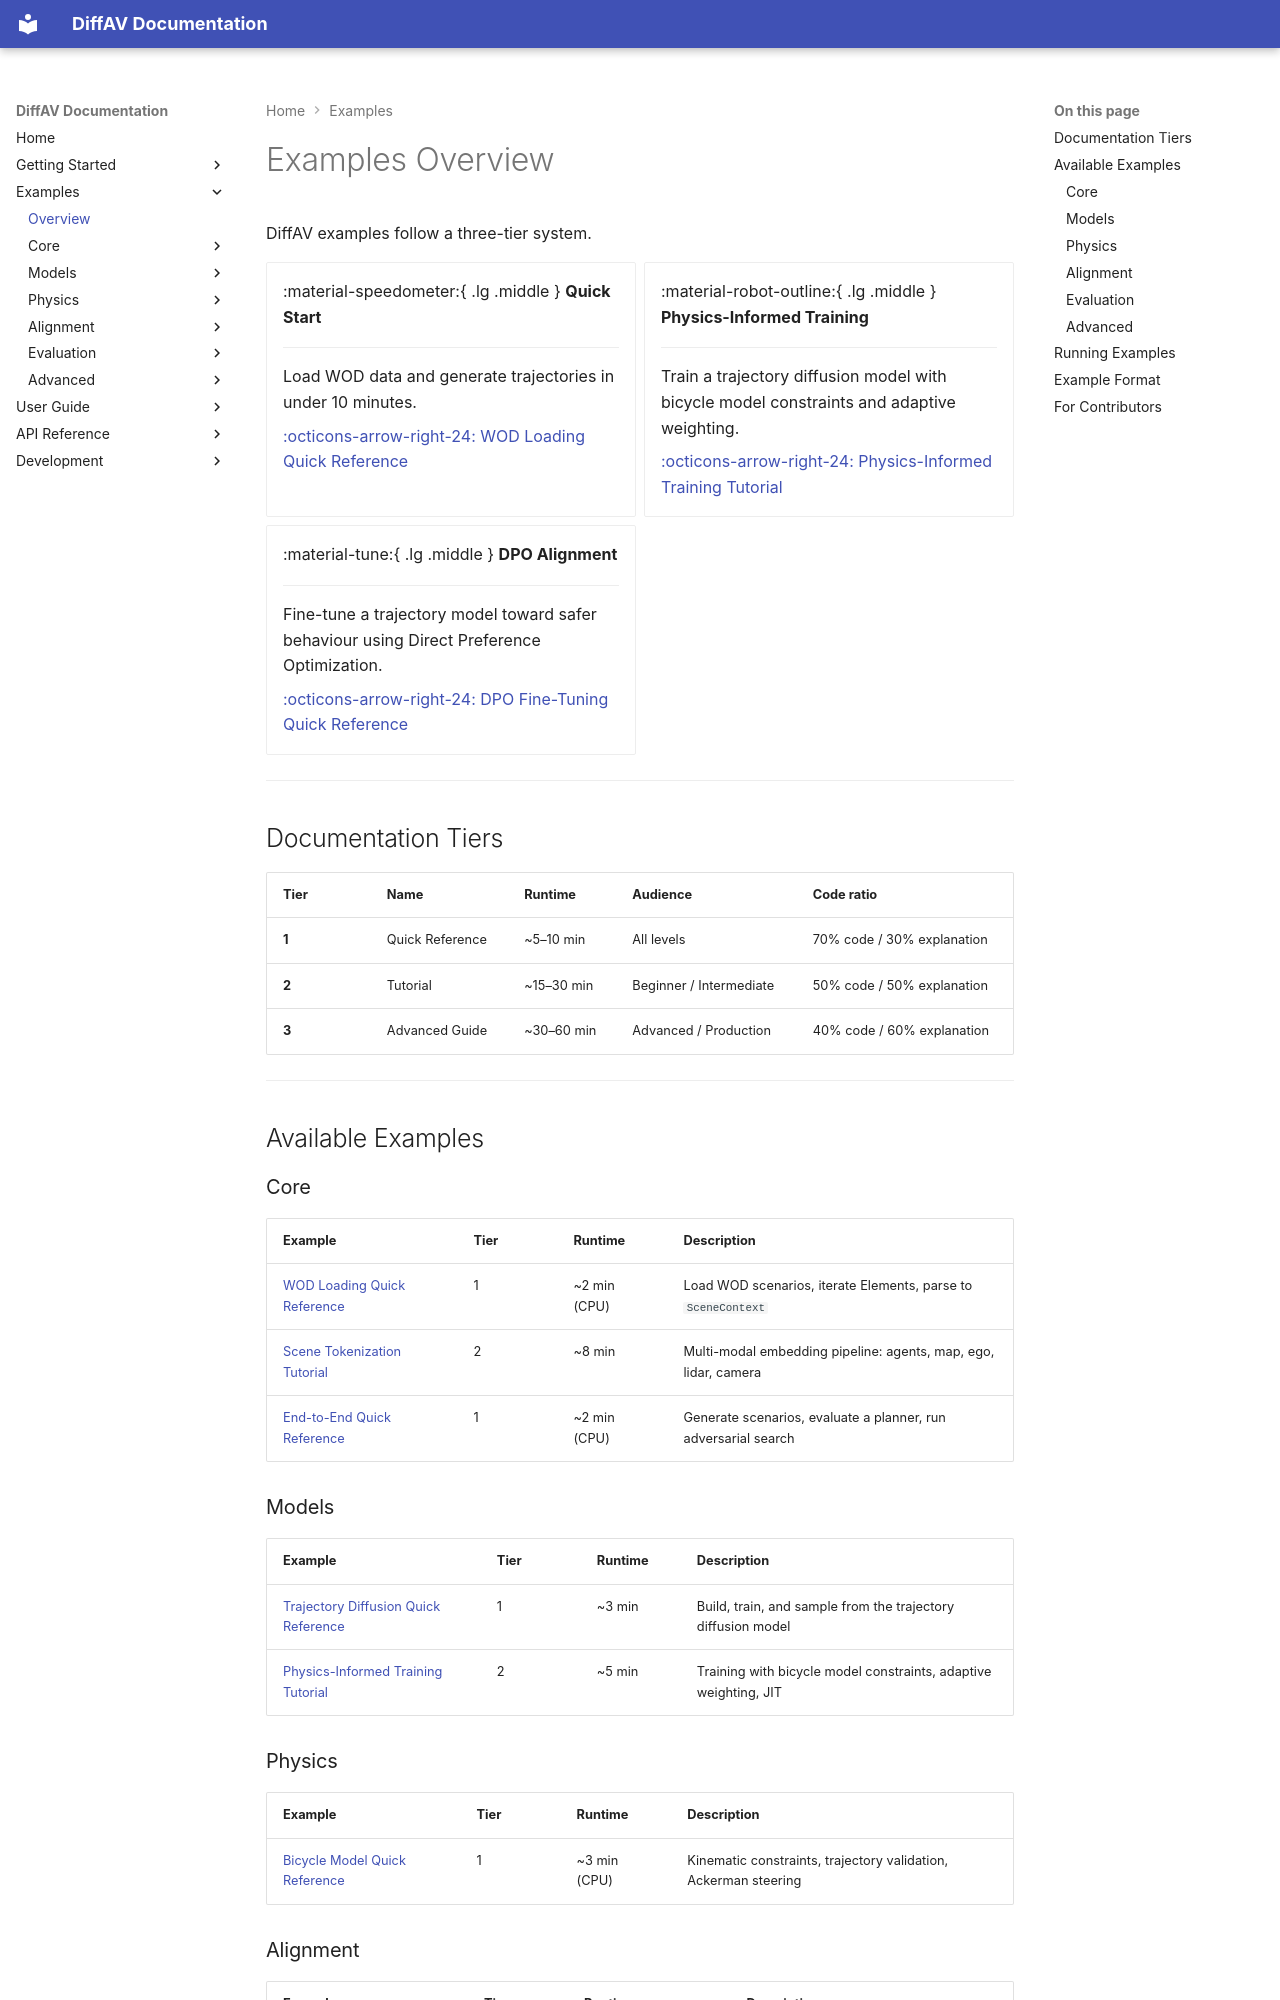

repository: avitai/DiffAV · page: examples/overview/index.html · generator: mkdocs

# Examples Overview

DiffAV examples follow a three-tier system.

<div class="grid cards" markdown>

-   :material-speedometer:{ .lg .middle } **Quick Start**

    ---

    Load WOD data and generate trajectories in under 10 minutes.

    [:octicons-arrow-right-24: WOD Loading Quick Reference](core/wod-loading-quickref.md)

-   :material-robot-outline:{ .lg .middle } **Physics-Informed Training**

    ---

    Train a trajectory diffusion model with bicycle model constraints and adaptive weighting.

    [:octicons-arrow-right-24: Physics-Informed Training Tutorial](models/physics-informed-training-tutorial.md)

-   :material-tune:{ .lg .middle } **DPO Alignment**

    ---

    Fine-tune a trajectory model toward safer behaviour using Direct Preference Optimization.

    [:octicons-arrow-right-24: DPO Fine-Tuning Quick Reference](alignment/dpo-finetuning-quickref.md)

</div>

---

## Documentation Tiers

| Tier | Name | Runtime | Audience | Code ratio |
|------|------|---------|----------|------------|
| **1** | Quick Reference | ~5–10 min | All levels | 70% code / 30% explanation |
| **2** | Tutorial | ~15–30 min | Beginner / Intermediate | 50% code / 50% explanation |
| **3** | Advanced Guide | ~30–60 min | Advanced / Production | 40% code / 60% explanation |

---

## Available Examples

### Core

| Example | Tier | Runtime | Description |
|---------|------|---------|-------------|
| [WOD Loading Quick Reference](core/wod-loading-quickref.md) | 1 | ~2 min (CPU) | Load WOD scenarios, iterate Elements, parse to `SceneContext` |
| [Scene Tokenization Tutorial](core/scene-tokenization-tutorial.md) | 2 | ~8 min | Multi-modal embedding pipeline: agents, map, ego, lidar, camera |
| [End-to-End Quick Reference](core/end-to-end-quickref.md) | 1 | ~2 min (CPU) | Generate scenarios, evaluate a planner, run adversarial search |

### Models

| Example | Tier | Runtime | Description |
|---------|------|---------|-------------|
| [Trajectory Diffusion Quick Reference](models/trajectory-diffusion-quickref.md) | 1 | ~3 min | Build, train, and sample from the trajectory diffusion model |
| [Physics-Informed Training Tutorial](models/physics-informed-training-tutorial.md) | 2 | ~5 min | Training with bicycle model constraints, adaptive weighting, JIT |

### Physics

| Example | Tier | Runtime | Description |
|---------|------|---------|-------------|
| [Bicycle Model Quick Reference](physics/bicycle-model-quickref.md) | 1 | ~3 min (CPU) | Kinematic constraints, trajectory validation, Ackerman steering |
